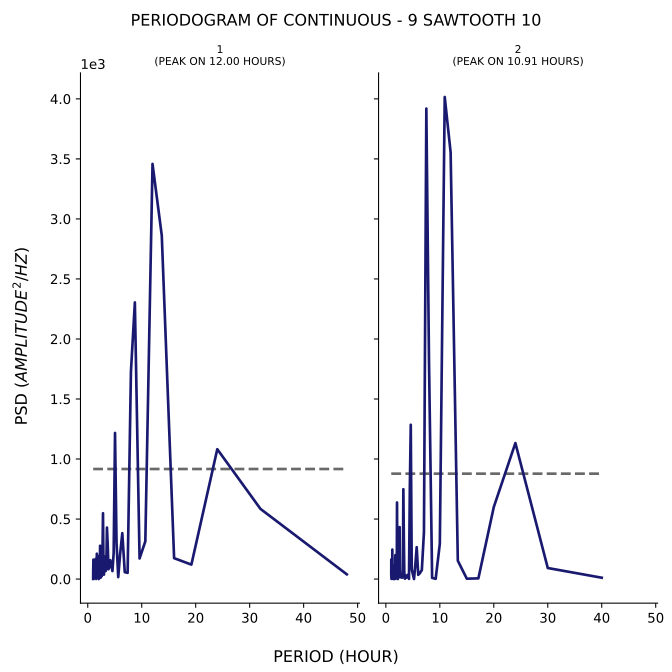

Data behind this chart, as committed beside it:
test, period, psd
1, 48.0, 39.32
1, 32.0, 584.4
1, 24.0, 1082
1, 19.2, 120.4
1, 16.0, 174
1, 13.71, 2862
1, 12.0, 3458
1, 10.67, 314.1
1, 9.6, 171.6
1, 8.727, 2304
1, 8.0, 1728
1, 7.385, 51.68
1, 6.857, 57.44
1, 6.4, 382.2
1, 6.0, 210.1
1, 5.647, 16.25
1, 5.333, 297.4
1, 5.053, 1217
1, 4.8, 216.1
1, 4.571, 66.62
1, 4.364, 117.7
1, 4.174, 157.2
1, 4.0, 99.07
1, 3.84, 81.72
1, 3.692, 292.2
1, 3.556, 428.8
1, 3.429, 83.57
1, 3.31, 66.21
1, 3.2, 188.5
1, 3.097, 165.1
1, 3.0, 36.94
1, 2.909, 119.6
1, 2.824, 548.3
1, 2.743, 264.6
1, 2.667, 36.94
1, 2.595, 24.8
1, 2.526, 24.37
1, 2.462, 18.59
1, 2.4, 11.73
1, 2.341, 119.5
1, 2.286, 277.1
1, 2.233, 61.18
1, 2.182, 39.42
1, 2.133, 54.53
1, 2.087, 4.492
1, 2.043, 0.4634
1, 2.0, 20.87
1, 1.959, 190.6
1, 1.92, 139.9
1, 1.882, 48.26
1, 1.846, 11.32
1, 1.811, 20.08
1, 1.778, 12.96
1, 1.745, 26.3
1, 1.714, 102.5
1, 1.684, 211.2
1, 1.655, 67.27
1, 1.627, 15.89
1, 1.6, 63.33
1, 1.574, 38.31
... 153 more rows
